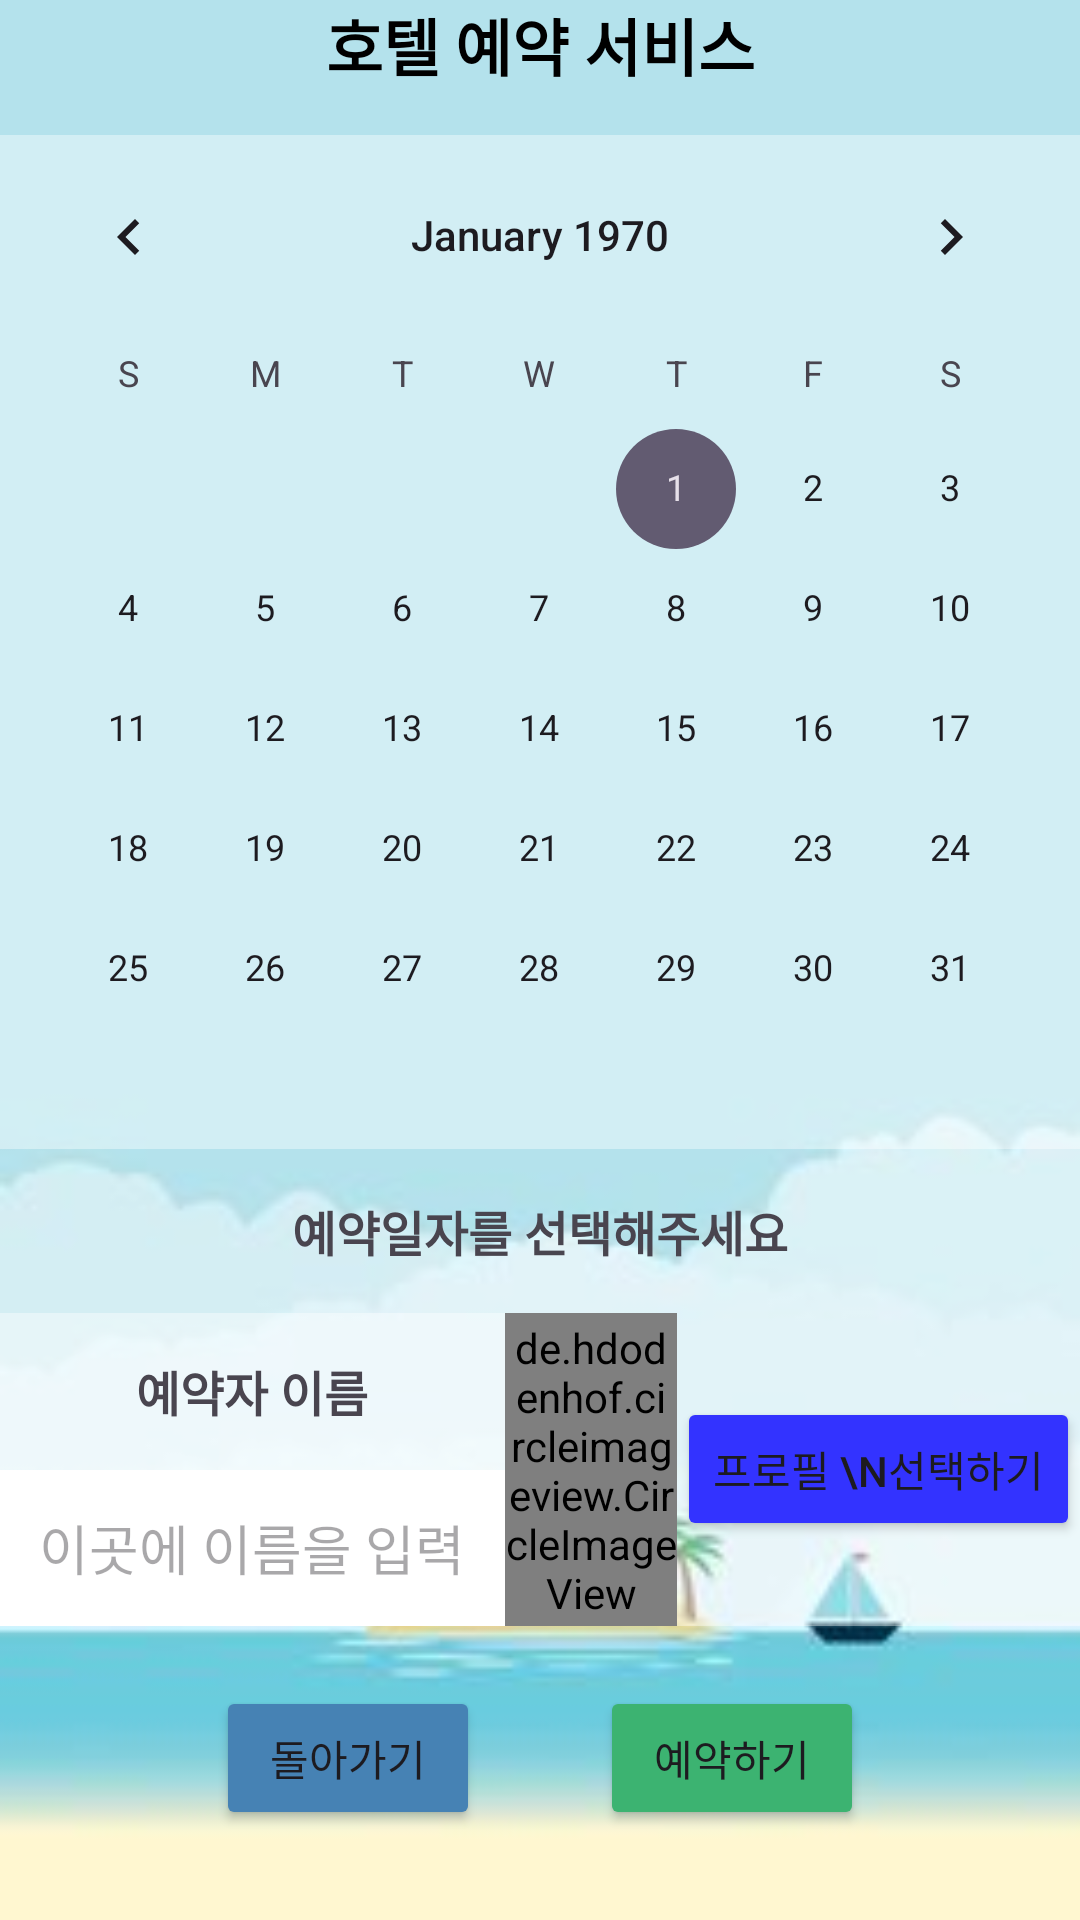

Here is an Android app screen rendered from its layout file. Give the layout XML and the strings, colors and styles it references.
<!-- AndroidManifest.xml: application theme Theme.Hotel_Everywhere -->
<!-- res/layout/reservation.xml -->
<?xml version="1.0" encoding="utf-8"?>
<LinearLayout xmlns:android="http://schemas.android.com/apk/res/android"
    android:layout_width="match_parent"
    android:layout_height="match_parent"
    android:orientation="vertical"
    android:background="@drawable/bg1">

    <TextView
        android:layout_width="match_parent"
        android:layout_height="45dp"
        android:background="#66ffffff"
        android:text="호텔 예약 서비스"
        android:textAlignment="center"
        android:textColor="@color/black"
        android:textStyle="bold"
        android:textSize="10pt" />

    <CalendarView
        android:id="@+id/calendarView"
        android:layout_width="match_parent"
        android:layout_height="wrap_content"
        android:background="#66ffffff" />

    <TextView
        android:id="@+id/reservationText"
        android:textAlignment="center"
        android:gravity="center"
        android:layout_weight="1"
        android:layout_width="match_parent"
        android:layout_height="60dp"
        android:background="#66ffffff"
        android:textStyle="bold"
        android:textSize="16dp"
        android:text="예약일자를 선택해주세요" />

    <LinearLayout
        android:layout_width="match_parent"
        android:layout_height="wrap_content"
        android:orientation="horizontal"
        android:background="#66ffffff"
        android:layout_weight="1">
        <LinearLayout
            android:layout_width="match_parent"
            android:layout_height="match_parent"
            android:layout_weight="0.8"
            android:orientation="vertical">
            <TextView
                android:layout_width="match_parent"
                android:layout_height="match_parent"
                android:layout_weight="1"
                android:background="#66ffffff"
                android:gravity="center"
                android:text="예약자 이름"
                android:textAlignment="center"
                android:textSize="16dp"
                android:textStyle="bold" />
            <EditText
                android:id="@+id/reservationName"
                android:layout_width="match_parent"
                android:layout_height="match_parent"
                android:layout_weight="1"
                android:background="@color/white"
                android:textColor="#778899"
                android:textAlignment="center"
                android:hint="이곳에 이름을 입력"/>
        </LinearLayout>
        <de.hdodenhof.circleimageview.CircleImageView
            android:id="@+id/miniprofile"
            android:layout_width="wrap_content"
            android:layout_gravity="center"
            android:layout_height="110dp"
            android:src="@drawable/profile"
            android:layout_weight="1"/>
        <Button
            android:layout_width="wrap_content"
            android:layout_height="wrap_content"
            android:layout_gravity="center"
            android:onClick="selectPicture"
            android:backgroundTint="#3333FF"
            android:text="프로필 \n선택하기"
            android:layout_weight="0"/>
    </LinearLayout>

    <LinearLayout
        android:gravity="center"
        android:layout_width="match_parent"
        android:layout_height="wrap_content"
        android:layout_marginBottom="30dp"
        android:layout_marginTop="20dp"
        android:orientation="horizontal">
    <Button
        android:layout_width="wrap_content"
        android:layout_height="wrap_content"
        android:layout_marginRight="40dp"
        android:onClick="goBack"
        android:backgroundTint="#4682B4"

        android:text="돌아가기" />
    <Button
        android:layout_width="wrap_content"
        android:layout_height="wrap_content"
        android:backgroundTint="#3CB371"
        android:onClick="makeReservation"
        android:text="예약하기" />
    </LinearLayout>
</LinearLayout>
<!-- resources referenced by this layout -->
<resources>
  <color name="black">#FF000000</color>
  <color name="white">#FFFFFFFF</color>
  <!-- drawable bg1: jpg bitmap (drawable, 4164 bytes) -->
  <style name="Theme.Hotel_Everywhere" parent="Base.Theme.Hotel_Everywhere" />
  <style name="Base.Theme.Hotel_Everywhere" parent="Theme.Material3.DayNight.NoActionBar">
          
          
      </style>
</resources>
